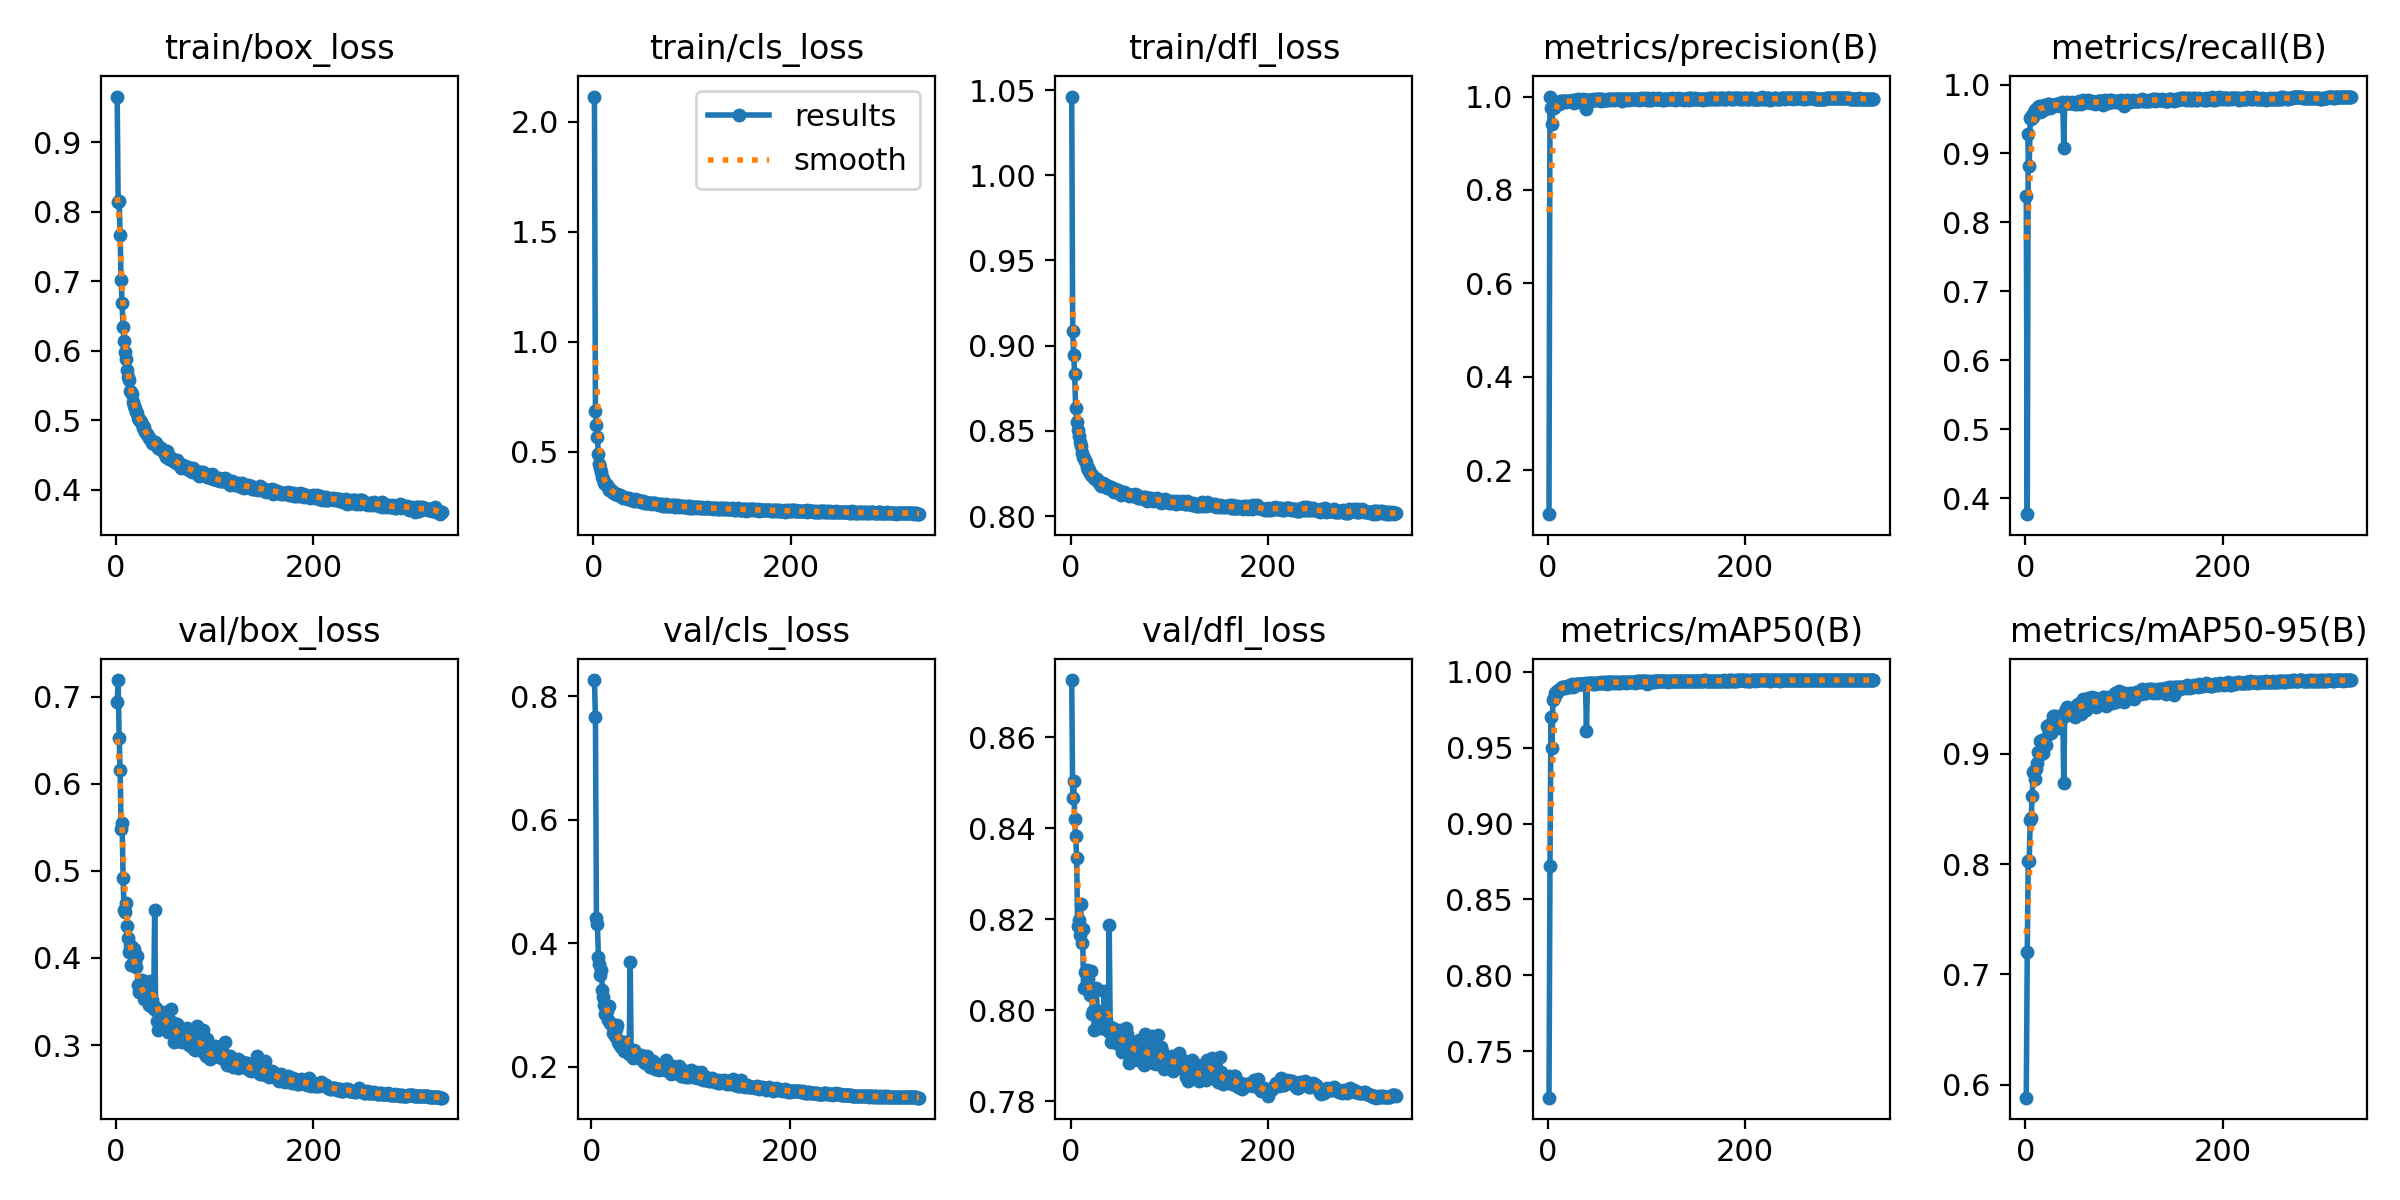

The table this chart was drawn from, first rows:
epoch, train/box_loss, train/cls_loss, train/dfl_loss, metrics/precision(B), metrics/recall(B), metrics/mAP50(B), metrics/mAP50-95(B), val/box_loss, val/cls_loss, val/dfl_loss, lr/pg0, lr/pg1, lr/pg2
1, 0.9656, 2.114, 1.046, 0.1061, 0.8379, 0.7194, 0.5884, 0.6944, inf, 0.8725, 0.00325, 0.00325, 0.00325
2, 0.8146, 0.6859, 0.9085, 1, 0.3769, 0.8718, 0.7202, 0.7191, inf, 0.8466, 0.006577, 0.006577, 0.006577
3, 0.8148, 0.6201, 0.8945, 0.9755, 0.9278, 0.9702, 0.8027, 0.6526, 0.8259, 0.8503, 0.009897, 0.009897, 0.009897
4, 0.766, 0.5644, 0.8834, 0.9421, 0.8815, 0.9498, 0.8029, 0.6159, 0.7658, 0.8419, 0.00997, 0.00997, 0.00997
5, 0.7015, 0.4909, 0.8636, 0.9803, 0.9516, 0.9811, 0.8403, 0.5477, 0.4405, 0.8383, 0.00997, 0.00997, 0.00997
6, 0.6692, 0.4445, 0.8554, 0.9752, 0.9502, 0.9826, 0.8415, 0.5547, 0.4303, 0.8334, 0.00996, 0.00996, 0.00996
7, 0.6334, 0.4238, 0.8506, 0.9853, 0.9555, 0.9859, 0.8616, 0.4922, 0.3769, 0.8185, 0.00995, 0.00995, 0.00995
8, 0.614, 0.4087, 0.8469, 0.9815, 0.9522, 0.9851, 0.8832, 0.4547, 0.3666, 0.8198, 0.009941, 0.009941, 0.009941
9, 0.5977, 0.3835, 0.8436, 0.9859, 0.9597, 0.9874, 0.8846, 0.4532, 0.3478, 0.8166, 0.009931, 0.009931, 0.009931
10, 0.5877, 0.3778, 0.8408, 0.985, 0.9629, 0.9875, 0.8775, 0.4634, 0.3568, 0.8233, 0.009921, 0.009921, 0.009921
11, 0.5727, 0.3593, 0.8371, 0.9849, 0.9645, 0.9881, 0.8866, 0.4365, 0.3239, 0.8147, 0.009911, 0.009911, 0.009911
12, 0.5626, 0.3529, 0.8345, 0.9897, 0.9649, 0.9886, 0.8915, 0.4233, 0.313, 0.8178, 0.009901, 0.009901, 0.009901
13, 0.5574, 0.3537, 0.8341, 0.9862, 0.968, 0.9892, 0.9014, 0.4066, 0.2992, 0.8049, 0.009891, 0.009891, 0.009891
14, 0.5424, 0.347, 0.8321, 0.9896, 0.9685, 0.9901, 0.9004, 0.415, 0.2856, 0.8083, 0.009881, 0.009881, 0.009881
15, 0.5406, 0.3402, 0.8317, 0.9895, 0.9601, 0.9897, 0.9112, 0.3923, 0.2901, 0.8053, 0.009871, 0.009871, 0.009871
16, 0.5375, 0.3272, 0.8289, 0.9905, 0.967, 0.9898, 0.8994, 0.4126, 0.2895, 0.8089, 0.009861, 0.009861, 0.009861
17, 0.5265, 0.3283, 0.8281, 0.9904, 0.962, 0.9896, 0.9128, 0.3917, 0.276, 0.8045, 0.009851, 0.009851, 0.009851
18, 0.5211, 0.3248, 0.8272, 0.9874, 0.9666, 0.9898, 0.9006, 0.4108, 0.2988, 0.8069, 0.009842, 0.009842, 0.009842
19, 0.5183, 0.3171, 0.8271, 0.9895, 0.9701, 0.9908, 0.9122, 0.3958, 0.2701, 0.8054, 0.009832, 0.009832, 0.009832
20, 0.5111, 0.3159, 0.8256, 0.9907, 0.9647, 0.99, 0.9139, 0.3897, 0.2693, 0.8033, 0.009822, 0.009822, 0.009822
21, 0.511, 0.3114, 0.8242, 0.9898, 0.9669, 0.99, 0.9085, 0.4025, 0.2694, 0.8085, 0.009812, 0.009812, 0.009812
22, 0.5039, 0.3091, 0.8242, 0.991, 0.969, 0.9912, 0.9255, 0.3692, 0.2536, 0.7993, 0.009802, 0.009802, 0.009802
23, 0.5005, 0.3091, 0.8236, 0.9895, 0.9718, 0.9907, 0.9236, 0.3612, 0.2559, 0.7997, 0.009792, 0.009792, 0.009792
24, 0.501, 0.3084, 0.8224, 0.9923, 0.9713, 0.9919, 0.9204, 0.3625, 0.2497, 0.7956, 0.009782, 0.009782, 0.009782
25, 0.4973, 0.3046, 0.8217, 0.9902, 0.9654, 0.99, 0.9274, 0.3664, 0.2602, 0.8003, 0.009772, 0.009772, 0.009772
26, 0.494, 0.3037, 0.8221, 0.9867, 0.9677, 0.9903, 0.9185, 0.3751, 0.267, 0.8049, 0.009762, 0.009762, 0.009762
27, 0.4889, 0.3012, 0.822, 0.9936, 0.9706, 0.9913, 0.9254, 0.3637, 0.2405, 0.7983, 0.009753, 0.009753, 0.009753
28, 0.4906, 0.2972, 0.8205, 0.9929, 0.9701, 0.9917, 0.9345, 0.353, 0.2369, 0.7987, 0.009743, 0.009743, 0.009743
29, 0.4837, 0.2951, 0.8194, 0.9929, 0.9696, 0.9917, 0.929, 0.3548, 0.2408, 0.7982, 0.009733, 0.009733, 0.009733
30, 0.4822, 0.2901, 0.8188, 0.9953, 0.97, 0.9921, 0.9341, 0.3534, 0.2312, 0.7961, 0.009723, 0.009723, 0.009723
31, 0.4805, 0.295, 0.8177, 0.9926, 0.9718, 0.9922, 0.929, 0.3592, 0.2359, 0.797, 0.009713, 0.009713, 0.009713
32, 0.4779, 0.2907, 0.8183, 0.9892, 0.9712, 0.9917, 0.9288, 0.3558, 0.2354, 0.7968, 0.009703, 0.009703, 0.009703
33, 0.4751, 0.2877, 0.8192, 0.9914, 0.9716, 0.992, 0.9334, 0.3461, 0.2256, 0.796, 0.009693, 0.009693, 0.009693
34, 0.4728, 0.2878, 0.8185, 0.9905, 0.9721, 0.992, 0.9231, 0.374, 0.239, 0.8043, 0.009683, 0.009683, 0.009683
35, 0.4713, 0.2828, 0.8175, 0.9937, 0.969, 0.9922, 0.9335, 0.3446, 0.2249, 0.7982, 0.009673, 0.009673, 0.009673
36, 0.4677, 0.2878, 0.8184, 0.9935, 0.9701, 0.9921, 0.9324, 0.3519, 0.2334, 0.7977, 0.009663, 0.009663, 0.009663
37, 0.4673, 0.2856, 0.8162, 0.9915, 0.9744, 0.9925, 0.9323, 0.3455, 0.2303, 0.796, 0.009654, 0.009654, 0.009654
38, 0.4661, 0.2809, 0.8177, 0.9922, 0.9735, 0.9922, 0.936, 0.3414, 0.2209, 0.7954, 0.009644, 0.009644, 0.009644
39, 0.4681, 0.2813, 0.8166, 0.9725, 0.9083, 0.9608, 0.8732, 0.4555, 0.37, 0.8186, 0.009634, 0.009634, 0.009634
40, 0.4675, 0.2797, 0.8168, 0.9918, 0.9733, 0.9922, 0.9365, 0.3429, 0.2199, 0.7963, 0.009624, 0.009624, 0.009624
41, 0.465, 0.2777, 0.817, 0.9929, 0.9729, 0.9928, 0.9404, 0.328, 0.2163, 0.793, 0.009614, 0.009614, 0.009614
42, 0.4604, 0.2827, 0.8165, 0.9931, 0.9742, 0.9927, 0.9424, 0.3178, 0.2144, 0.7932, 0.009604, 0.009604, 0.009604
43, 0.4595, 0.2783, 0.8149, 0.9923, 0.9727, 0.9925, 0.9348, 0.334, 0.2261, 0.7962, 0.009594, 0.009594, 0.009594
44, 0.4587, 0.2775, 0.8142, 0.991, 0.9725, 0.9924, 0.9405, 0.3246, 0.2185, 0.7946, 0.009584, 0.009584, 0.009584
45, 0.46, 0.2793, 0.8157, 0.9936, 0.9735, 0.9927, 0.9365, 0.3361, 0.2155, 0.7945, 0.009574, 0.009574, 0.009574
46, 0.4569, 0.2741, 0.8154, 0.994, 0.9732, 0.9922, 0.9406, 0.3332, 0.2147, 0.7937, 0.009564, 0.009564, 0.009564
47, 0.4557, 0.2739, 0.8148, 0.9936, 0.9742, 0.9928, 0.9385, 0.3346, 0.215, 0.7944, 0.009555, 0.009555, 0.009555
48, 0.4536, 0.2734, 0.8151, 0.9923, 0.9735, 0.9922, 0.94, 0.331, 0.2142, 0.7927, 0.009545, 0.009545, 0.009545
49, 0.4511, 0.2759, 0.8146, 0.9937, 0.9728, 0.9926, 0.9364, 0.3378, 0.2164, 0.7955, 0.009535, 0.009535, 0.009535
50, 0.4496, 0.2737, 0.8134, 0.9934, 0.9725, 0.9926, 0.9337, 0.3368, 0.2186, 0.7956, 0.009525, 0.009525, 0.009525
51, 0.4471, 0.2676, 0.8124, 0.9944, 0.9734, 0.9928, 0.943, 0.3204, 0.2116, 0.7944, 0.009515, 0.009515, 0.009515
52, 0.4552, 0.2714, 0.8144, 0.9949, 0.9715, 0.9927, 0.9443, 0.3173, 0.2089, 0.7908, 0.009505, 0.009505, 0.009505
53, 0.4499, 0.2678, 0.8137, 0.9955, 0.9737, 0.9928, 0.9453, 0.3151, 0.207, 0.7912, 0.009495, 0.009495, 0.009495
54, 0.4435, 0.2654, 0.8141, 0.9914, 0.9754, 0.9931, 0.9452, 0.3195, 0.2053, 0.7924, 0.009485, 0.009485, 0.009485
55, 0.4471, 0.2664, 0.8137, 0.9945, 0.9729, 0.9925, 0.9419, 0.3264, 0.2117, 0.7952, 0.009475, 0.009475, 0.009475
56, 0.4452, 0.2678, 0.8132, 0.9937, 0.9718, 0.9925, 0.9359, 0.3417, 0.2172, 0.7962, 0.009465, 0.009465, 0.009465
57, 0.4449, 0.2676, 0.8131, 0.9935, 0.9747, 0.993, 0.9424, 0.3265, 0.208, 0.7948, 0.009456, 0.009456, 0.009456
58, 0.4419, 0.265, 0.8129, 0.9926, 0.9755, 0.9928, 0.9458, 0.314, 0.2041, 0.7922, 0.009446, 0.009446, 0.009446
59, 0.4421, 0.2641, 0.8117, 0.9925, 0.9771, 0.993, 0.9498, 0.3031, 0.1991, 0.7884, 0.009436, 0.009436, 0.009436
60, 0.4409, 0.265, 0.8122, 0.9931, 0.9745, 0.992, 0.9423, 0.3193, 0.2077, 0.7914, 0.009426, 0.009426, 0.009426
... 270 more rows
